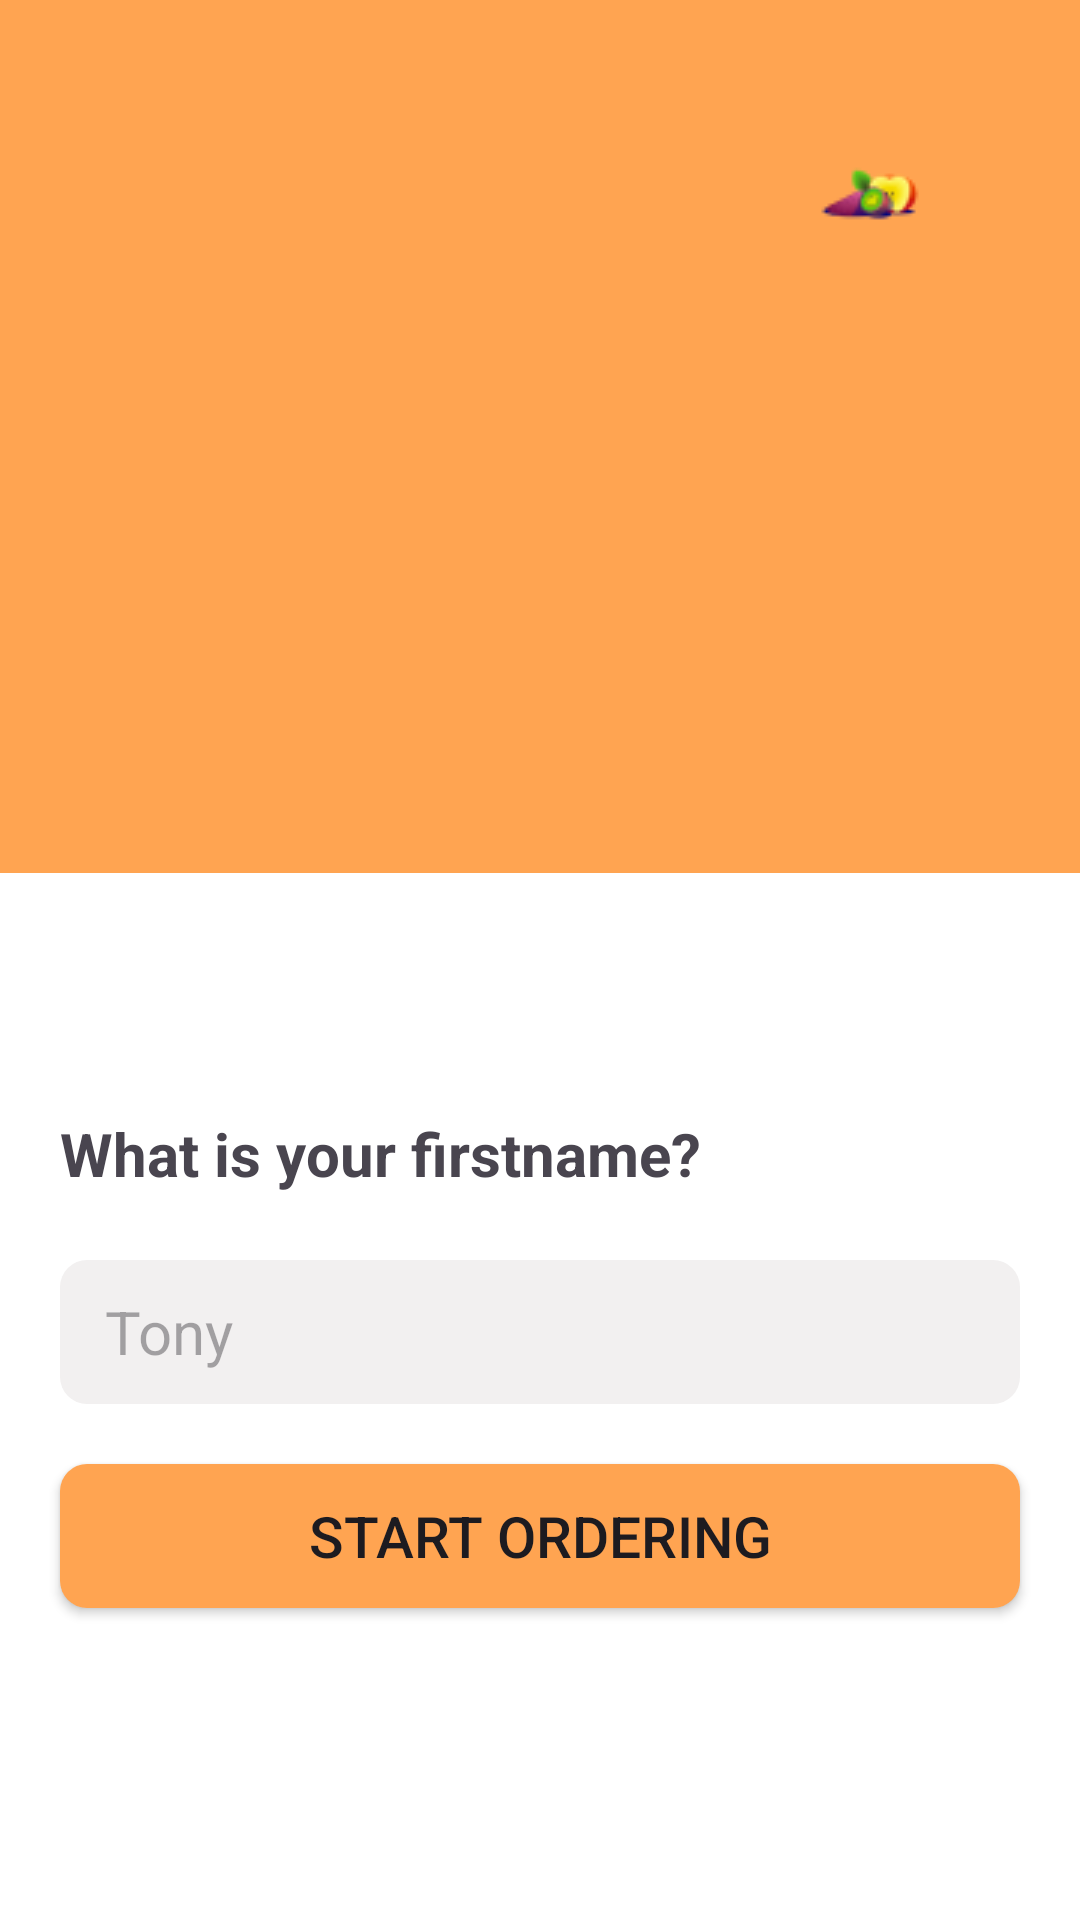

The Android layout XML behind this screen, and the referenced resources:
<!-- AndroidManifest.xml: application theme Theme.FrutiHub -->
<!-- res/layout/activity_authentication.xml -->
<?xml version="1.0" encoding="utf-8"?>
<FrameLayout xmlns:android="http://schemas.android.com/apk/res/android"
    xmlns:app="http://schemas.android.com/apk/res-auto"
    xmlns:tools="http://schemas.android.com/tools"
    android:layout_width="match_parent"
    android:background="@color/orange"
    android:layout_height="match_parent"
    tools:context=".Authentication">

    <ImageView
        android:id="@+id/ensalada"
        android:layout_width="wrap_content"
        android:layout_height="wrap_content"
        app:srcCompat="@drawable/ensalada2"
        android:layout_gravity="center"
        android:translationY="-145dp"/>
    <ImageView
        android:id="@+id/frutica"
        android:layout_width="wrap_content"
        android:layout_height="wrap_content"
        app:srcCompat="@drawable/frutica"
        android:layout_gravity="center"
        android:translationY="-255dp"
        android:translationX="110dp"/>

    <ImageView
        android:id="@+id/sombra"
        android:layout_width="match_parent"
        android:layout_height="wrap_content"
        android:src="@drawable/sombra"
        android:layout_gravity="center"/>

    <LinearLayout
        android:id="@+id/contenedor"
        android:layout_width="match_parent"
        android:layout_height="349dp"
        android:layout_gravity="bottom"
        android:layout_marginTop="10dp"
        android:background="#FFFFFF"
        android:orientation="vertical">

        <TextView
            android:id="@+id/titulo"
            android:layout_width="match_parent"
            android:layout_height="wrap_content"
            android:layout_marginStart="20dp"
            android:layout_marginTop="80dp"
            android:layout_marginEnd="20dp"
            android:layout_marginRight="20dp"
            android:text="What is your firstname?"
            android:textSize="20sp"
            android:textStyle="bold" />

        <EditText
            android:id="@+id/txt"
            android:layout_width="match_parent"
            android:layout_height="wrap_content"
            android:layout_marginStart="20dp"
            android:layout_marginTop="22dp"
            android:layout_marginEnd="20dp"
            android:background="@drawable/txt_formas"
            android:hint="Tony"
            android:minHeight="48dp"
            android:paddingStart="15dp"
            android:textSize="20sp" />

        <Button
            android:id="@+id/btnNext"
            android:layout_width="match_parent"
            android:layout_height="wrap_content"
            android:layout_margin="20dp"
            android:layout_marginTop="10dp"
            android:background="@drawable/btns"
            android:text="Start Ordering"
            android:textSize="19sp" />
    </LinearLayout>
</FrameLayout>
<!-- resources referenced by this layout -->
<resources>
  <color name="orange">#FFA451</color>
  <!-- drawable btns (drawable) -->
  <?xml version="1.0" encoding="utf-8"?>
  <shape xmlns:android="http://schemas.android.com/apk/res/android">
      <solid android:color="@color/orange" />
      <corners android:radius="9dp" />
  </shape>
  <!-- drawable frutica: png bitmap (drawable, 1492 bytes) -->
  <!-- drawable txt_formas (drawable) -->
  <?xml version="1.0" encoding="utf-8"?>
  <shape xmlns:android="http://schemas.android.com/apk/res/android">
      <corners android:radius="9dp" />
      <solid android:color="@color/gray" />
  </shape>
  <style name="Theme.FrutiHub" parent="Base.Theme.FrutiHub" />
  <color name="gray">#F2F0F0</color>
  <style name="Base.Theme.FrutiHub" parent="Theme.Material3.DayNight.NoActionBar">
          
          <item name="colorPrimary">@color/orange</item>
      </style>
</resources>
